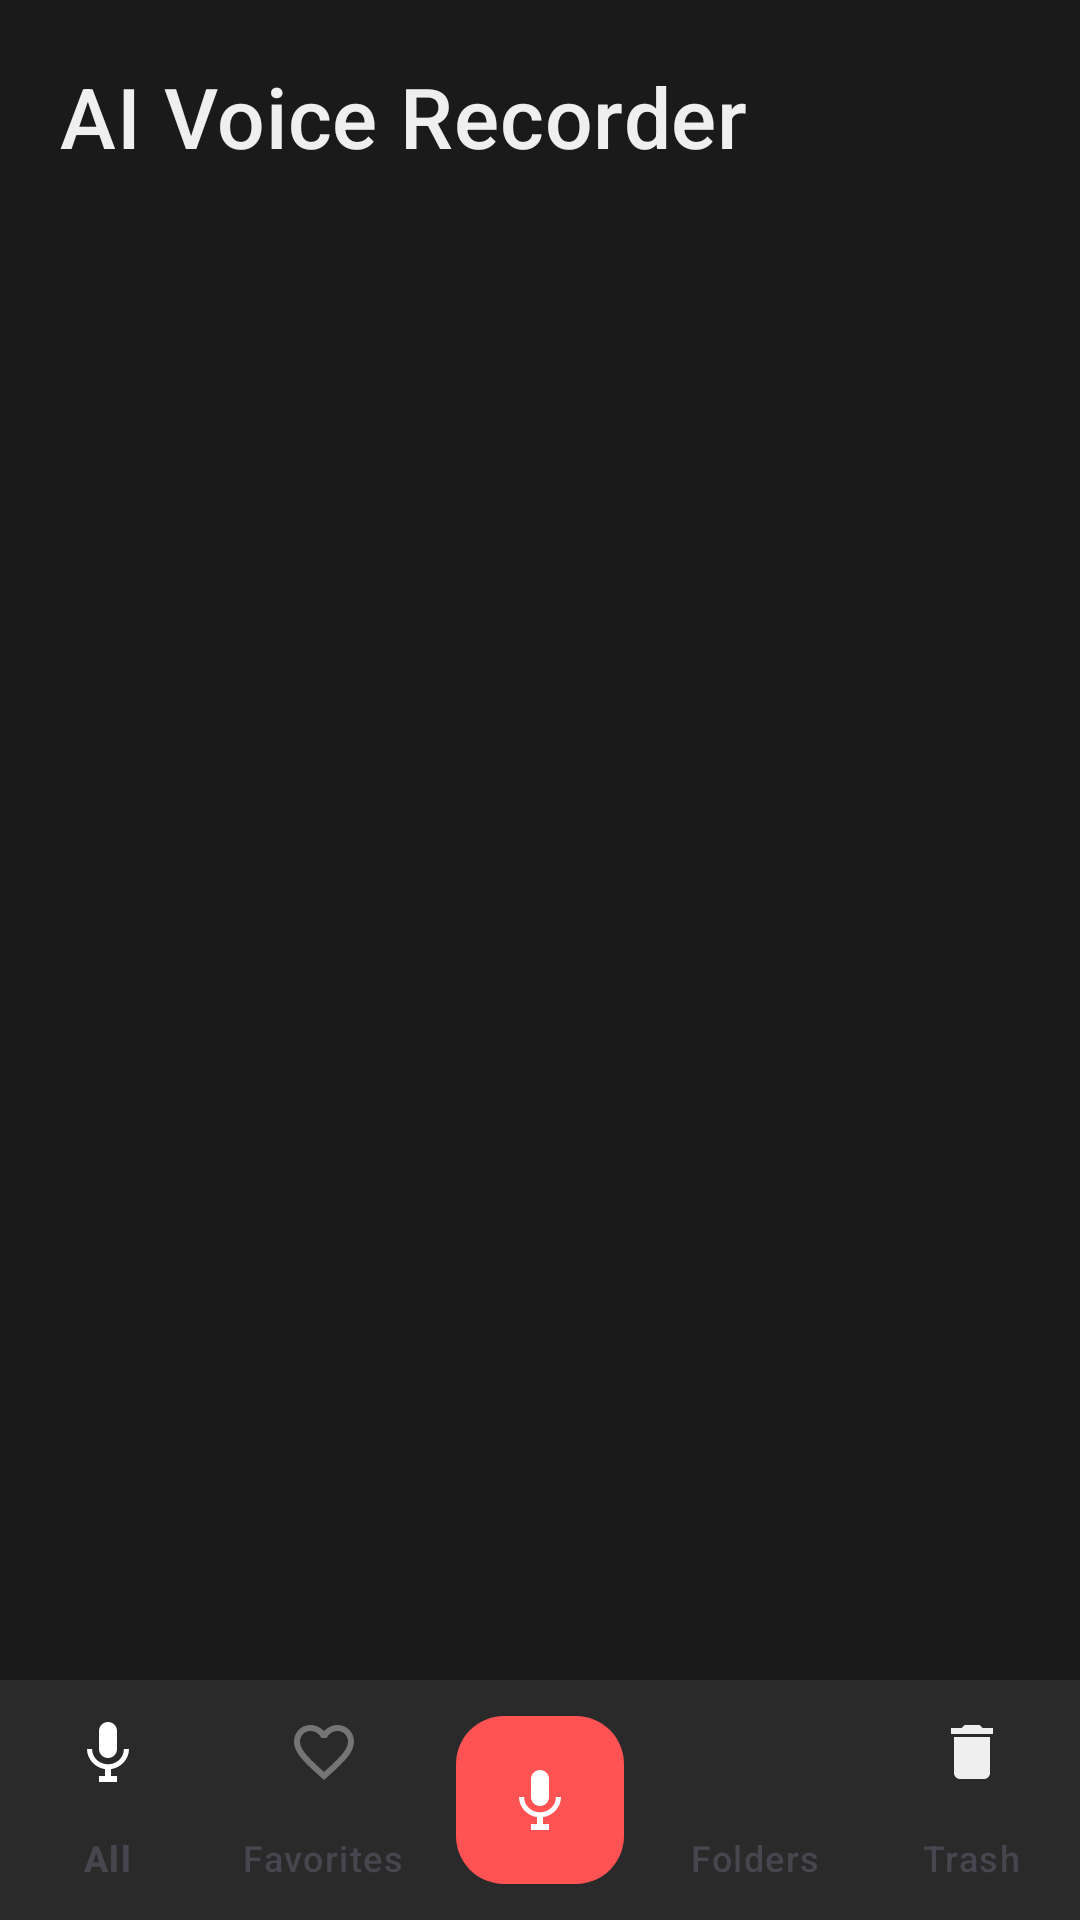

Android layout source for this screen:
<!-- AndroidManifest.xml: application theme Theme.Recorder -->
<!-- res/layout/fragment_recording_list.xml -->
<?xml version="1.0" encoding="utf-8"?>
<androidx.constraintlayout.widget.ConstraintLayout
    xmlns:android="http://schemas.android.com/apk/res/android"
    xmlns:app="http://schemas.android.com/apk/res-auto"
    xmlns:tools="http://schemas.android.com/tools"
    android:layout_width="match_parent"
    android:layout_height="match_parent"
    android:background="@color/surface">

    <TextView
        android:id="@+id/tvAppTitle"
        android:layout_width="0dp"
        android:layout_height="wrap_content"
        android:paddingStart="20dp"
        android:paddingTop="20dp"
        android:paddingEnd="20dp"
        android:paddingBottom="8dp"
        android:text="@string/app_name"
        android:textColor="@color/on_surface"
        android:textSize="28sp"
        android:fontFamily="sans-serif-medium"
        android:letterSpacing="0.01"
        app:layout_constraintTop_toTopOf="parent"
        app:layout_constraintStart_toStartOf="parent"
        app:layout_constraintEnd_toEndOf="parent" />

    <com.google.android.material.button.MaterialButton
        android:id="@+id/btnEmptyTrash"
        style="@style/Widget.Material3.Button.OutlinedButton"
        android:layout_width="wrap_content"
        android:layout_height="wrap_content"
        android:layout_marginEnd="16dp"
        android:layout_marginBottom="8dp"
        android:text="@string/action_empty"
        android:textColor="@color/primary"
        android:visibility="gone"
        app:strokeColor="@color/primary"
        app:layout_constraintTop_toBottomOf="@id/tvAppTitle"
        app:layout_constraintEnd_toEndOf="parent" />

    <androidx.recyclerview.widget.RecyclerView
        android:id="@+id/recyclerView"
        android:layout_width="0dp"
        android:layout_height="0dp"
        android:clipToPadding="false"
        android:paddingHorizontal="12dp"
        android:paddingBottom="120dp"
        app:layoutManager="androidx.recyclerview.widget.LinearLayoutManager"
        app:layout_constraintTop_toBottomOf="@id/btnEmptyTrash"
        app:layout_constraintBottom_toBottomOf="parent"
        app:layout_constraintStart_toStartOf="parent"
        app:layout_constraintEnd_toEndOf="parent"
        tools:listitem="@layout/item_recording" />

    <TextView
        android:id="@+id/tvEmpty"
        android:layout_width="0dp"
        android:layout_height="0dp"
        android:gravity="center"
        android:paddingBottom="120dp"
        android:text="@string/empty_recordings"
        android:textAlignment="center"
        android:textColor="@color/on_surface_secondary"
        android:textSize="15sp"
        android:lineSpacingMultiplier="1.4"
        android:visibility="gone"
        app:layout_constraintTop_toBottomOf="@id/btnEmptyTrash"
        app:layout_constraintBottom_toBottomOf="parent"
        app:layout_constraintStart_toStartOf="parent"
        app:layout_constraintEnd_toEndOf="parent" />

    <com.google.android.material.bottomnavigation.BottomNavigationView
        android:id="@+id/bottomNav"
        style="@style/Widget.Recorder.BottomNavigation"
        android:layout_width="match_parent"
        android:layout_height="wrap_content"
        app:menu="@menu/menu_bottom_nav"
        app:labelVisibilityMode="labeled"
        app:layout_constraintBottom_toBottomOf="parent"
        app:layout_constraintStart_toStartOf="parent"
        app:layout_constraintEnd_toEndOf="parent" />

    <com.google.android.material.floatingactionbutton.FloatingActionButton
        android:id="@+id/fabRecord"
        android:layout_width="wrap_content"
        android:layout_height="wrap_content"
        android:src="@drawable/ic_mic"
        android:contentDescription="Record"
        app:backgroundTint="@color/primary"
        app:tint="@color/on_primary"
        app:elevation="8dp"
        app:layout_constraintTop_toTopOf="@id/bottomNav"
        app:layout_constraintBottom_toBottomOf="@id/bottomNav"
        app:layout_constraintStart_toStartOf="parent"
        app:layout_constraintEnd_toEndOf="parent" />

</androidx.constraintlayout.widget.ConstraintLayout>
<!-- res/layout/item_recording.xml (included above) -->
<?xml version="1.0" encoding="utf-8"?>
<com.google.android.material.card.MaterialCardView
    xmlns:android="http://schemas.android.com/apk/res/android"
    xmlns:app="http://schemas.android.com/apk/res-auto"
    android:layout_width="match_parent"
    android:layout_height="wrap_content"
    android:layout_marginHorizontal="4dp"
    android:layout_marginVertical="5dp"
    app:cardBackgroundColor="@color/item_background"
    app:cardCornerRadius="@dimen/item_corner_radius"
    app:cardElevation="0dp"
    app:strokeWidth="0dp">

    <androidx.constraintlayout.widget.ConstraintLayout
        android:layout_width="match_parent"
        android:layout_height="wrap_content"
        android:padding="12dp">

        
        <ImageView
            android:id="@+id/ivPlayIcon"
            android:layout_width="40dp"
            android:layout_height="40dp"
            android:padding="8dp"
            android:src="@drawable/ic_play"
            android:contentDescription="@string/action_play"
            app:tint="@color/primary"
            app:layout_constraintStart_toStartOf="parent"
            app:layout_constraintTop_toTopOf="parent"
            app:layout_constraintBottom_toBottomOf="parent" />

        
        <ImageView
            android:id="@+id/ivSelection"
            android:layout_width="24dp"
            android:layout_height="24dp"
            android:src="@drawable/ic_check_circle"
            android:visibility="gone"
            android:contentDescription="Selected"
            app:tint="@color/primary"
            app:layout_constraintTop_toTopOf="@id/ivPlayIcon"
            app:layout_constraintBottom_toBottomOf="@id/ivPlayIcon"
            app:layout_constraintEnd_toEndOf="@id/ivPlayIcon"
            app:layout_constraintStart_toStartOf="@id/ivPlayIcon" />

        
        <TextView
            android:id="@+id/tvName"
            android:layout_width="0dp"
            android:layout_height="wrap_content"
            android:layout_marginStart="8dp"
            android:ellipsize="end"
            android:maxLines="1"
            android:textColor="@color/on_surface"
            android:textSize="16sp"
            android:fontFamily="sans-serif-medium"
            app:layout_constraintEnd_toStartOf="@id/btnFavorite"
            app:layout_constraintStart_toEndOf="@id/ivPlayIcon"
            app:layout_constraintTop_toTopOf="parent" />

        
        <TextView
            android:id="@+id/tvDuration"
            android:layout_width="wrap_content"
            android:layout_height="wrap_content"
            android:layout_marginStart="8dp"
            android:layout_marginTop="4dp"
            android:textColor="@color/primary"
            android:textSize="13sp"
            android:fontFamily="sans-serif-medium"
            app:layout_constraintStart_toEndOf="@id/ivPlayIcon"
            app:layout_constraintTop_toBottomOf="@id/tvName" />

        
        <TextView
            android:id="@+id/tvDot"
            android:layout_width="wrap_content"
            android:layout_height="wrap_content"
            android:layout_marginStart="6dp"
            android:layout_marginTop="4dp"
            android:text="·"
            android:textColor="@color/on_surface_secondary"
            android:textSize="13sp"
            app:layout_constraintStart_toEndOf="@id/tvDuration"
            app:layout_constraintTop_toBottomOf="@id/tvName" />

        
        <TextView
            android:id="@+id/tvSize"
            android:layout_width="wrap_content"
            android:layout_height="wrap_content"
            android:layout_marginStart="6dp"
            android:layout_marginTop="4dp"
            android:textColor="@color/on_surface_secondary"
            android:textSize="13sp"
            app:layout_constraintStart_toEndOf="@id/tvDot"
            app:layout_constraintTop_toBottomOf="@id/tvName" />

        
        <TextView
            android:id="@+id/tvDate"
            android:layout_width="0dp"
            android:layout_height="wrap_content"
            android:layout_marginStart="8dp"
            android:layout_marginTop="2dp"
            android:textColor="@color/on_surface_secondary"
            android:textSize="12sp"
            app:layout_constraintEnd_toStartOf="@id/btnFavorite"
            app:layout_constraintStart_toEndOf="@id/ivPlayIcon"
            app:layout_constraintTop_toBottomOf="@id/tvDuration" />

        
        <ImageButton
            android:id="@+id/btnFavorite"
            android:layout_width="36dp"
            android:layout_height="36dp"
            android:background="?attr/selectableItemBackgroundBorderless"
            android:contentDescription="Toggle favorite"
            android:src="@drawable/ic_favorite_border"
            app:layout_constraintBottom_toBottomOf="parent"
            app:layout_constraintEnd_toStartOf="@id/btnMore"
            app:layout_constraintTop_toTopOf="parent" />

        
        <ImageButton
            android:id="@+id/btnMore"
            android:layout_width="36dp"
            android:layout_height="36dp"
            android:background="?attr/selectableItemBackgroundBorderless"
            android:contentDescription="More options"
            android:src="@drawable/ic_more_vert"
            app:layout_constraintBottom_toBottomOf="parent"
            app:layout_constraintEnd_toEndOf="parent"
            app:layout_constraintTop_toTopOf="parent" />

    </androidx.constraintlayout.widget.ConstraintLayout>

</com.google.android.material.card.MaterialCardView>
<!-- resources referenced by this layout -->
<resources>
  <color name="item_background">#1E1E1E</color>
  <color name="on_primary">#FFFFFF</color>
  <color name="on_surface">#EFEFEF</color>
  <color name="on_surface_secondary">#9E9E9E</color>
  <color name="primary">#FF5252</color>
  <color name="surface">#1A1A1A</color>
  <dimen name="item_corner_radius">12dp</dimen>
  <!-- drawable ic_favorite_border (drawable) -->
  <vector xmlns:android="http://schemas.android.com/apk/res/android"
      android:width="24dp"
      android:height="24dp"
      android:viewportWidth="24"
      android:viewportHeight="24">
      <path
          android:fillColor="@color/favorite_inactive"
          android:pathData="M16.5,3c-1.74,0 -3.41,0.81 -4.5,2.09C10.91,3.81 9.24,3 7.5,3 4.42,3 2,5.42 2,8.5c0,3.78 3.4,6.86 8.55,11.54L12,21.35l1.45,-1.32C18.6,15.36 22,12.28 22,8.5 22,5.42 19.58,3 16.5,3zM12.1,18.55l-0.1,0.1 -0.1,-0.1C7.14,14.24 4,11.39 4,8.5 4,6.5 5.5,5 7.5,5c1.54,0 3.04,0.99 3.57,2.36h1.87C13.46,5.99 14.96,5 16.5,5c2,0 3.5,1.5 3.5,3.5 0,2.89 -3.14,5.74 -7.9,10.05z" />
  </vector>
  <!-- drawable ic_mic (drawable) -->
  <vector xmlns:android="http://schemas.android.com/apk/res/android"
      android:width="24dp"
      android:height="24dp"
      android:viewportWidth="24"
      android:viewportHeight="24"
      android:tint="?attr/colorOnPrimary">
      <path
          android:fillColor="@android:color/white"
          android:pathData="M12,14c1.66,0 3,-1.34 3,-3L15,5c0,-1.66 -1.34,-3 -3,-3S9,3.34 9,5l0,6c0,1.66 1.34,3 3,3zM17.3,11c0,3 -2.54,5.1 -5.3,5.1S6.7,14 6.7,11L5,11c0,3.41 2.72,6.23 6,6.72L11,20L9,20l0,2l6,0l0,-2l-2,0l0,-2.28c3.28,-0.48 6,-3.3 6,-6.72l-1.7,0z" />
  </vector>
  <!-- drawable ic_more_vert (drawable) -->
  <vector xmlns:android="http://schemas.android.com/apk/res/android"
      android:width="24dp"
      android:height="24dp"
      android:viewportWidth="24"
      android:viewportHeight="24">
      <path
          android:fillColor="@color/on_surface_secondary"
          android:pathData="M12,8c1.1,0 2,-0.9 2,-2s-0.9,-2 -2,-2 -2,0.9 -2,2 0.9,2 2,2zM12,10c-1.1,0 -2,0.9 -2,2s0.9,2 2,2 2,-0.9 2,-2 -0.9,-2 -2,-2zM12,16c-1.1,0 -2,0.9 -2,2s0.9,2 2,2 2,-0.9 2,-2 -0.9,-2 -2,-2z" />
  </vector>
  <string name="action_empty">Empty Trash</string>
  <string name="action_play">Play</string>
  <string name="app_name">AI Voice Recorder</string>
  <string name="empty_recordings">No recordings yet.\nTap the mic button to start.</string>
  <style name="Widget.Recorder.BottomNavigation" parent="Widget.Material3.BottomNavigationView">
          <item name="backgroundTint">@color/surface_variant</item>
          <item name="itemIconTint">@color/bottom_nav_color</item>
          <item name="itemTextColor">@color/bottom_nav_color</item>
          <item name="elevation">8dp</item>
      </style>
  <style name="Theme.Recorder" parent="Base.Theme.Recorder" />
  <color name="favorite_inactive">#757575</color>
  <color name="surface_variant">#2A2A2A</color>
  <style name="Base.Theme.Recorder" parent="Theme.Material3.DayNight.NoActionBar">
          <item name="colorPrimary">@color/primary</item>
          <item name="colorPrimaryVariant">@color/primary_variant</item>
          <item name="colorOnPrimary">@color/on_primary</item>
          <item name="android:colorBackground">@color/surface</item>
          <item name="colorSurface">@color/surface</item>
          <item name="colorSurfaceVariant">@color/surface_variant</item>
          <item name="colorOnSurface">@color/on_surface</item>
          <item name="colorOnSurfaceVariant">@color/on_surface_secondary</item>
          <item name="android:statusBarColor">@android:color/transparent</item>
          <item name="android:navigationBarColor">@android:color/transparent</item>
      </style>
  <color name="primary_variant">#D50000</color>
</resources>
